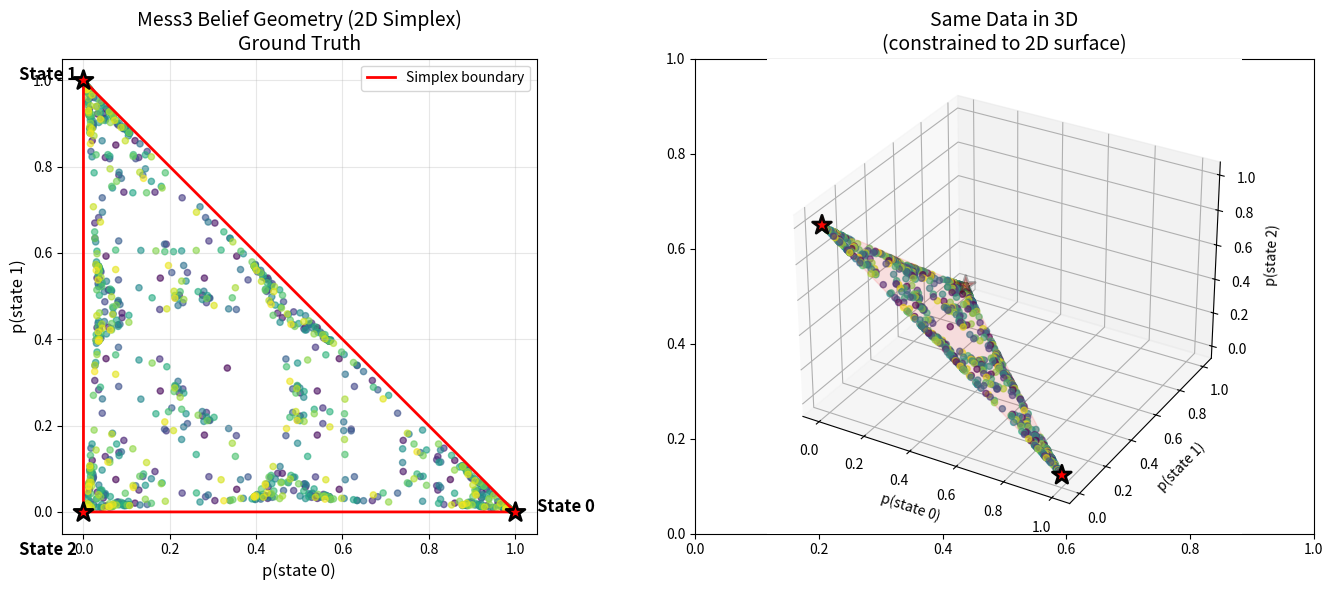

This chart was generated by the following Python code: (Note: this script raises an exception after producing the figure.)
"""
Mess3 Process Generator

From Paper Appendix D.1:
A classical 3-state Hidden Markov Model that generates sequences
of tokens {a, b, c} with intricate temporal correlations.

The belief states form a fractal pattern in the 2-simplex (triangle).
"""

import numpy as np
from typing import Tuple, List


class Mess3Process:
    """
    Mess3: 3-state Hidden Markov Model

    Hidden states: {0, 1, 2}  (internally we use 0-indexing)
    Observable tokens: {0, 1, 2}  (representing a, b, c)

    Parameters from paper experiments:
    - x = 0.05
    - α (alpha) = 0.85
    """

    def __init__(self, x: float = 0.05, alpha: float = 0.85, seed: int = 42):
        """
        Initialize Mess3 process.

        Args:
            x: Parameter controlling token emission asymmetry
            alpha: Parameter controlling self-transition probability
            seed: Random seed for reproducibility
        """
        self.x = x
        self.alpha = alpha
        self.beta = (1 - alpha) / 2  # Derived parameter
        self.y = 1 - 2 * x           # Derived parameter

        self.n_states = 3
        self.n_tokens = 3

        # Token names for interpretability
        self.token_names = ['a', 'b', 'c']

        # Build transition matrices (one per observable token)
        # These are T^(a), T^(b), T^(c) from Equations D1, D2, D3
        self.build_transition_matrices()

        # Calculate stationary distribution
        self.stationary_dist = self.compute_stationary_distribution()

        # Random state
        self.rng = np.random.RandomState(seed)

    def build_transition_matrices(self):
        """
        Build the labeled transition matrices from the paper.

        T^(x)[i,j] = Pr(next_state=j, observe_token=x | current_state=i)

        Each row sums to probability of emitting that token from that state.
        Sum over all tokens: Σ_x T^(x) = row-stochastic transition matrix
        """
        α, β, x, y = self.alpha, self.beta, self.x, self.y

        # From Equation D1 (paper page 16)
        self.T_a = np.array([
            [α*y, β*x, β*x],
            [α*x, β*y, β*x],
            [α*x, β*x, β*y]
        ])

        # From Equation D2
        self.T_b = np.array([
            [β*y, α*x, β*x],
            [β*x, α*y, β*x],
            [β*x, α*x, β*y]
        ])

        # From Equation D3
        self.T_c = np.array([
            [β*y, β*x, α*x],
            [β*x, β*y, α*x],
            [β*x, β*x, α*y]
        ])

        # Store in list for easy indexing
        self.transition_matrices = [self.T_a, self.T_b, self.T_c]

        # Net transition matrix (sums over all tokens)
        self.T = self.T_a + self.T_b + self.T_c

        # Verify it's row-stochastic
        assert np.allclose(self.T.sum(axis=1), 1.0), "T must be row-stochastic"

    def compute_stationary_distribution(self) -> np.ndarray:
        """
        Compute the stationary distribution π where π·T = π

        This is the left eigenvector with eigenvalue 1.

        TODO: is the result of this in this case just 0.3,0.3,0.3?
        """
        eigenvalues, eigenvectors = np.linalg.eig(self.T.T)

        # Find eigenvector for eigenvalue 1
        idx = np.argmin(np.abs(eigenvalues - 1.0))
        stationary = np.real(eigenvectors[:, idx])
        stationary = stationary / stationary.sum()  # Normalize

        return stationary

    def generate_sequence(self, length: int, initial_state: int = None) -> Tuple[np.ndarray, np.ndarray]:
        """
        Generate a sequence of observable tokens from the Mess3 process.

        Args:
            length: Number of tokens to generate
            initial_state: Starting hidden state (if None, sample from stationary dist)

        Returns:
            tokens: Array of shape (length,) with token IDs {0, 1, 2}
            states: Array of shape (length,) with hidden state IDs {0, 1, 2}
        """
        if initial_state is None:
            # Sample from stationary distribution
            current_state = self.rng.choice(self.n_states, p=self.stationary_dist)
        else:
            current_state = initial_state

        tokens = []
        states = []

        for _ in range(length):
            # Get emission probabilities for current state
            # P(token | state) is the current_state row, summed over next states
            emission_probs = np.zeros(self.n_tokens)
            for token_id in range(self.n_tokens):
                # Sum over next states for this token
                emission_probs[token_id] = self.transition_matrices[token_id][current_state, :].sum()

            # Sample token
            token = self.rng.choice(self.n_tokens, p=emission_probs)

            # Sample next state given token emitted
            # P(next_state | current_state, token) ∝ T^(token)[current_state, next_state]
            transition_probs = self.transition_matrices[token][current_state, :]
            transition_probs = transition_probs / transition_probs.sum()  # Normalize
            next_state = self.rng.choice(self.n_states, p=transition_probs)

            tokens.append(token)
            states.append(current_state)
            current_state = next_state

        return np.array(tokens), np.array(states)

    def compute_belief_state(self, token_history: List[int]) -> np.ndarray:
        """
        Compute the belief state (posterior over hidden states) given a token history.

        This performs Bayesian filtering:
        belief_{t+1} = normalize(belief_t · T^(observed_token))

        Args:
            token_history: List of observed tokens

        Returns:
            belief: Probability distribution over hidden states (sums to 1)
                   Shape: (n_states,) = (3,)
        """
        # Start with stationary distribution
        belief = self.stationary_dist.copy()

        # Update belief for each observed token
        for token in token_history:
            # Bayesian update: belief' = belief · T^(token)
            # This gives unnormalized next belief
            belief = belief @ self.transition_matrices[token]

            # Normalize to get probability distribution
            belief = belief / belief.sum()

        return belief

    def get_belief_geometry(self, max_length: int = 8) -> Tuple[List[List[int]], np.ndarray]:
        """
        Compute belief states for all possible token histories up to max_length.

        This gives us the "ground truth" belief geometry that should be
        discovered by the neural network.

        Args:
            max_length: Maximum length of token histories to consider

        Returns:
            histories: List of token histories (each is a list of ints)
            beliefs: Array of shape (n_histories, n_states) with belief states
        """
        # Initialize with the empty history (no tokens observed yet)
        histories = [[]]
        # Empty history → belief = stationary distribution
        # This is our "starting belief" before seeing any data
        beliefs = [self.stationary_dist]

        # Build up histories incrementally: length 1, then 2, then 3, etc.
        # range(1, max_length + 1) gives us [1, 2, 3, ..., max_length]
        for length in range(1, max_length + 1):

            # For each length, we extend ALL histories of the previous length
            # [h for h in histories if len(h) == length - 1]
            # ↑ This filters histories to only get ones of length (length-1)
            # Example: if length=2, we get all histories of length 1: [[0], [1], [2]]
            for prev_history in [h for h in histories if len(h) == length - 1]:

                # Try appending each possible token (0, 1, 2 for Mess3)
                # This generates ALL possible extensions
                # Example: [0] can become [0,0], [0,1], or [0,2]
                for token in range(self.n_tokens):

                    # Create new history by appending this token
                    # Example: [0, 1] + [2] = [0, 1, 2]
                    new_history = prev_history + [token]

                    # Compute the belief state after observing this history
                    # This does Bayesian filtering:
                    # "Given I saw tokens [0,1,2], what's my belief about hidden state?"
                    # Returns: [p(s0), p(s1), p(s2)] - point in the 2-simplex!
                    new_belief = self.compute_belief_state(new_history)

                    # Check if this history is actually reachable
                    # Some histories have probability ≈ 0 (essentially impossible)
                    # compute_history_probability returns P(seeing this exact sequence)
                    # We only keep histories with P > 1e-10 (very small threshold)
                    # Example: History "a a a a a a a a" might be very unlikely
                    if self.compute_history_probability(new_history) > 1e-10:

                        # This history is reachable! Add it to our collection
                        histories.append(new_history)

                        # Also store its corresponding belief state
                        # This belief is a point in the 2-simplex
                        beliefs.append(new_belief)

        # Convert list of beliefs to numpy array for easier manipulation
        # Shape will be (n_histories, 3) for Mess3
        # Each row is a 3D point: [p(s0), p(s1), p(s2)]
        # But it lives in 2D simplex because p(s0)+p(s1)+p(s2)=1
        return histories, np.array(beliefs)

    def compute_history_probability(self, token_history: List[int]) -> float:
        """
        Compute P(history) = probability of observing this token sequence.

        P(x1, x2, ..., xn) = π · T^(x1) · T^(x2) · ... · T^(xn) · 1
        where 1 is a column vector of all ones.
        """
        prob_vec = self.stationary_dist.copy()

        for token in token_history:
            prob_vec = prob_vec @ self.transition_matrices[token]

        return prob_vec.sum()


# Test the implementation
if __name__ == "__main__":
    import matplotlib.pyplot as plt
    from mpl_toolkits.mplot3d import Axes3D

    print("=" * 60)
    print("Testing Mess3 Process")
    print("=" * 60)

    # Create process
    mess3 = Mess3Process()

    print(f"\nParameters:")
    print(f"  x = {mess3.x}")
    print(f"  α = {mess3.alpha}")
    print(f"  β = {mess3.beta}")
    print(f"  y = {mess3.y}")

    print(f"\nStationary distribution: {mess3.stationary_dist}")
    print(f"  (This is the long-run average probability of each state)")

    # Generate a sample sequence
    print(f"\nGenerating sample sequence of length 20:")
    tokens, states = mess3.generate_sequence(20)
    token_str = ' '.join([mess3.token_names[t] for t in tokens])
    print(f"  Tokens: {token_str}")
    print(f"  Hidden states: {states}")

    # Compute belief for a short history
    print(f"\nBelief state examples:")
    print(f"  (Showing how belief changes as you observe more tokens)")
    for history_tokens in [[], [0], [0, 1], [0, 1, 2]]:
        belief = mess3.compute_belief_state(history_tokens)
        history_str = ' '.join([mess3.token_names[t] for t in history_tokens]) if history_tokens else "(empty)"
        print(f"  After '{history_str:12s}': {belief} → sum={belief.sum():.3f}")

    # Get full belief geometry
    print(f"\nComputing full belief geometry (up to length 6)...")
    histories, beliefs = mess3.get_belief_geometry(max_length=6)
    print(f"  Total unique histories: {len(histories)}")
    print(f"  Belief states shape: {beliefs.shape}")
    print(f"  (Each row is a point in the 2-simplex!)")

    print("\n" + "=" * 60)
    print("Visualizing Ground Truth Belief Geometry")
    print("=" * 60)

    # Create 2D visualization (simplex is 2D!)
    # We'll use barycentric coordinates: just plot p0 vs p1 (p2 is determined)
    fig, axes = plt.subplots(1, 2, figsize=(14, 6))

    # Plot 1: 2D view (most natural for 2-simplex)
    ax = axes[0]
    ax.scatter(beliefs[:, 0], beliefs[:, 1], c=range(len(beliefs)),
               cmap='viridis', alpha=0.6, s=20)

    # Draw simplex boundary (triangle)
    # Vertices: (1,0), (0,1), (0,0)
    triangle = np.array([[1, 0], [0, 1], [0, 0], [1, 0]])
    ax.plot(triangle[:, 0], triangle[:, 1], 'r-', linewidth=2, label='Simplex boundary')

    # Mark vertices
    ax.scatter([1, 0, 0], [0, 1, 0], c='red', s=200, marker='*',
               edgecolors='black', linewidths=2, zorder=10)
    ax.text(1.05, 0, 'State 0', fontsize=12, fontweight='bold')
    ax.text(-0.15, 1, 'State 1', fontsize=12, fontweight='bold')
    ax.text(-0.15, -0.1, 'State 2', fontsize=12, fontweight='bold')

    ax.set_xlabel('p(state 0)', fontsize=12)
    ax.set_ylabel('p(state 1)', fontsize=12)
    ax.set_title('Mess3 Belief Geometry (2D Simplex)\nGround Truth', fontsize=14)
    ax.grid(True, alpha=0.3)
    ax.legend()
    ax.set_aspect('equal')

    # Plot 2: 3D view (to show it's really using 3 coordinates)
    ax2 = fig.add_subplot(122, projection='3d')
    scatter = ax2.scatter(beliefs[:, 0], beliefs[:, 1], beliefs[:, 2],
                          c=range(len(beliefs)), cmap='viridis', alpha=0.6, s=20)

    # Draw simplex as a triangle in 3D
    from mpl_toolkits.mplot3d.art3d import Poly3DCollection
    vertices = np.array([[1, 0, 0], [0, 1, 0], [0, 0, 1]])
    simplex = [[vertices[0], vertices[1], vertices[2]]]
    ax2.add_collection3d(Poly3DCollection(simplex, alpha=0.1, facecolor='red', edgecolor='red'))

    # Mark vertices
    ax2.scatter([1, 0, 0], [0, 1, 0], [0, 0, 1], c='red', s=200, marker='*',
                edgecolors='black', linewidths=2, zorder=10)

    ax2.set_xlabel('p(state 0)', fontsize=10)
    ax2.set_ylabel('p(state 1)', fontsize=10)
    ax2.set_zlabel('p(state 2)', fontsize=10)
    ax2.set_title('Same Data in 3D\n(constrained to 2D surface)', fontsize=14)

    plt.tight_layout()
    plt.savefig('/Users/<user>/dev/simplex/mess3_ground_truth.png', dpi=150, bbox_inches='tight')
    print(f"\n✓ Visualization saved to: mess3_ground_truth.png")
    plt.show()

    print("\n" + "=" * 60)
    print("Mess3 Process implementation complete!")
    print("Key insight: Notice the FRACTAL pattern in the simplex!")
    print("This is what the neural network should learn to represent!")
    print("=" * 60)
